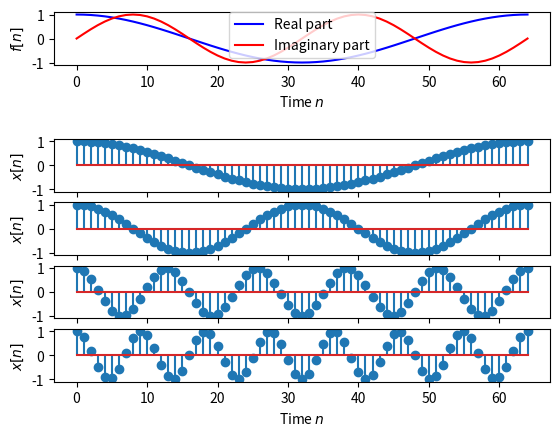

Generate this figure with matplotlib:
import numpy as np
import matplotlib.pyplot as plt

N = 64
Nb = 0
Ne = N
n = np.arange(Nb, Ne + 1)

# Complex signal f(t) = cos(alpha1 * n) + i * sin(alpha2 * n)
alpha1 = 1 * (2 * np.pi / N)
alpha2 = 2 * (2 * np.pi / N)
f = np.cos(alpha1 * n) + 1j * np.sin(alpha2 * n)

# Create a figure and add subplots
fig1 = plt.figure()

# 1st subplot (complex function)
ax1 = fig1.add_subplot(6, 1, 1)
ax1.plot(n, f.real, label='Real part', color='blue')
ax1.plot(n, f.imag, label='Imaginary part', color='red')
ax1.set_xlabel("Time $n$")
ax1.set_ylabel("$f[n]$")
ax1.legend()

# Signal X1[n] = cos(alpha1 * n)
x1 = np.cos(alpha1 * n)
ax1 = fig1.add_subplot(6, 1, 3)
ax1.stem(n, x1)
ax1.set_xlabel("Time $n$")
ax1.set_ylabel("$x[n]$")

# Signal X2[n] = cos(alpha2 * n)
x2 = np.cos(alpha2 * n)
ax1 = fig1.add_subplot(6, 1, 4)
ax1.stem(n, x2)
ax1.set_xlabel("Time $n$")
ax1.set_ylabel("$x[n]$")

# Signal X3[n] = cos(5 * alpha1 * n)
alpha3 = 5 * (2 * np.pi / N)
x3 = np.cos(alpha3 * n)
ax1 = fig1.add_subplot(6, 1, 5)
ax1.stem(n, x3)
ax1.set_xlabel("Time $n$")
ax1.set_ylabel("$x[n]$")

# Signal X4[n] = cos(7 * alpha1 * n)
alpha4 = 7 * (2 * np.pi / N)
x4 = np.cos(alpha4 * n)
ax1 = fig1.add_subplot(6, 1, 6)
ax1.stem(n, x4)
ax1.set_xlabel("Time $n$")
ax1.set_ylabel("$x[n]$")

plt.show()
